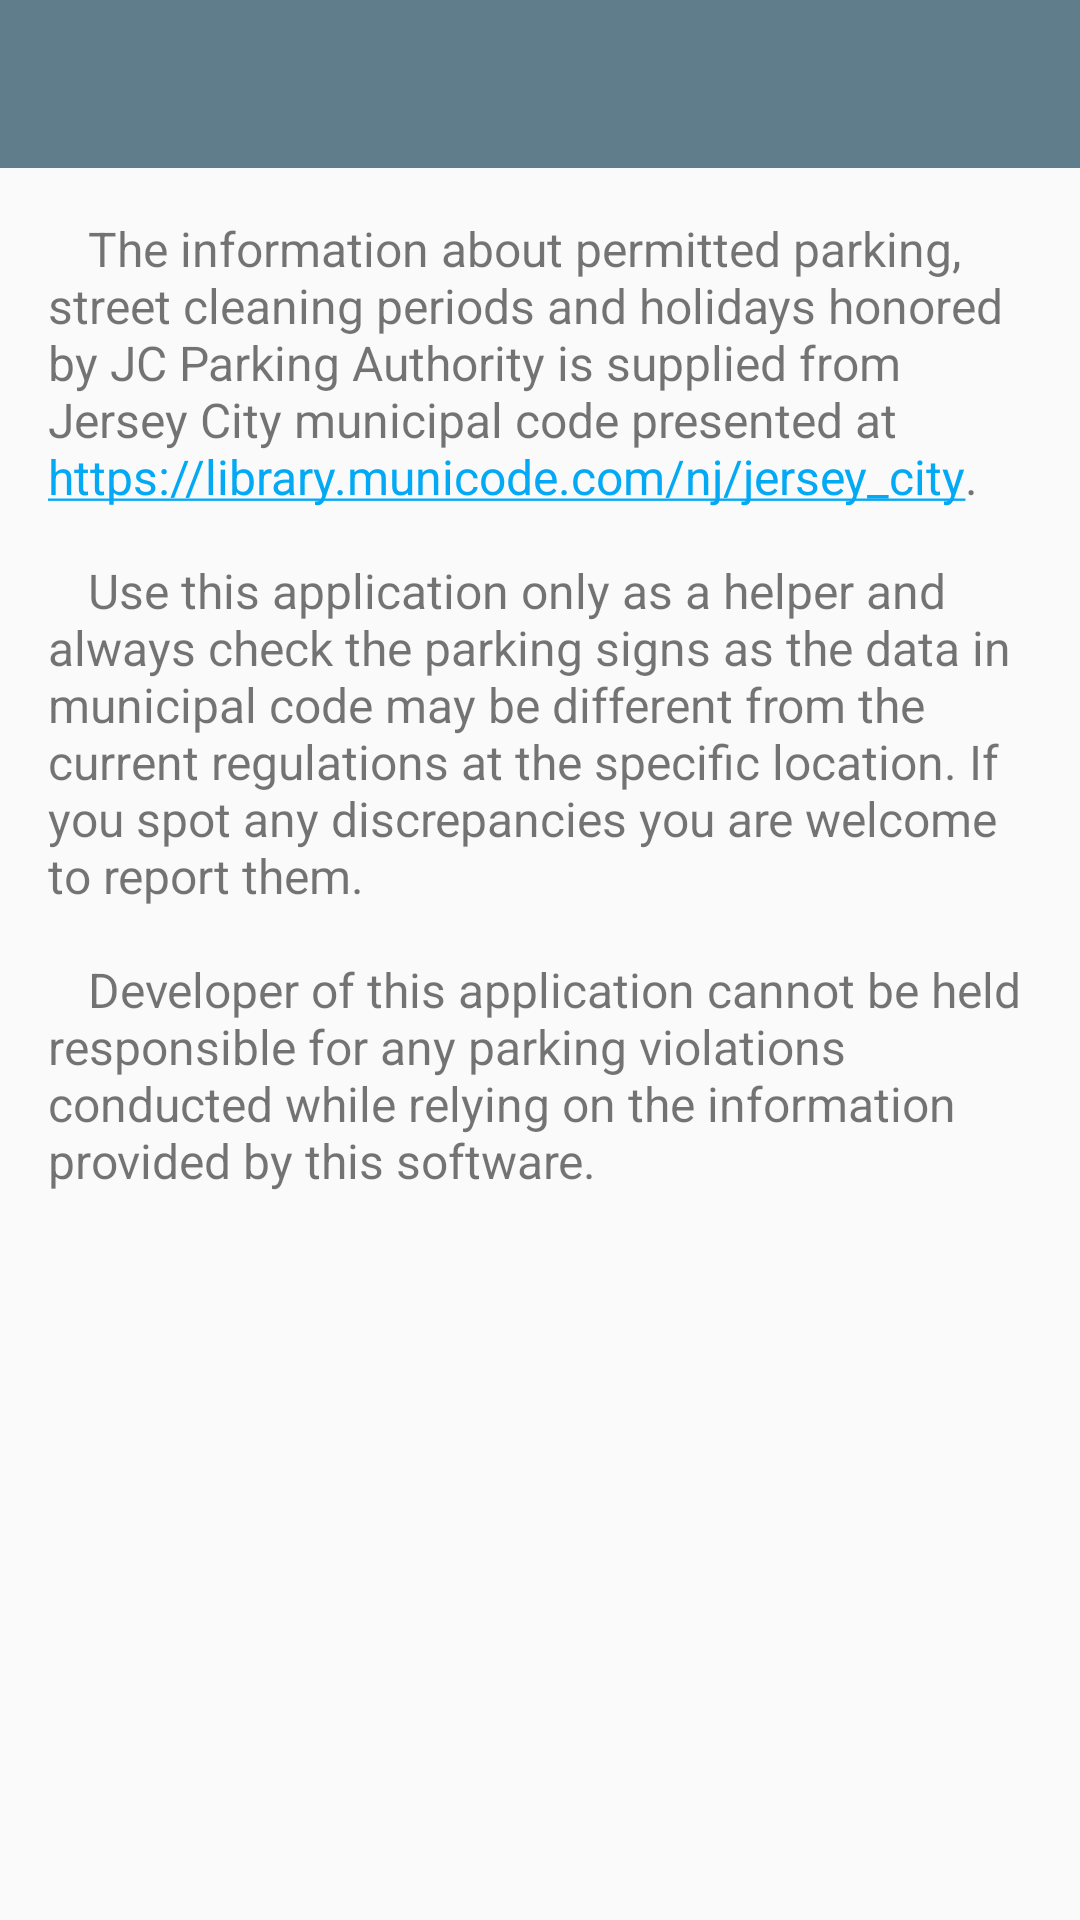

Layout XML and referenced resources for this Android screen:
<!-- AndroidManifest.xml: application theme AppTheme -->
<!-- res/layout/activity_about.xml -->
<?xml version="1.0" encoding="utf-8"?>
<androidx.constraintlayout.widget.ConstraintLayout xmlns:android="http://schemas.android.com/apk/res/android"
    xmlns:app="http://schemas.android.com/apk/res-auto"
    xmlns:tools="http://schemas.android.com/tools"
    android:layout_width="match_parent"
    android:layout_height="match_parent"
    android:fitsSystemWindows="true"
    tools:context=".AboutActivity">

    <androidx.appcompat.widget.Toolbar
        android:id="@+id/toolbar"
        android:layout_width="match_parent"
        android:layout_height="?attr/actionBarSize"
        android:background="?attr/colorPrimary"
        android:theme="@style/ThemeOverlay.AppCompat.ActionBar"
        app:layout_constraintEnd_toEndOf="parent"
        app:layout_constraintStart_toStartOf="parent"
        app:layout_constraintTop_toTopOf="parent" />

    <ScrollView
        android:layout_width="@dimen/about_sv_width"
        android:layout_height="@dimen/about_sv_height"
        android:padding="@dimen/about_sv_padding"
        app:layout_constraintBottom_toBottomOf="parent"
        app:layout_constraintEnd_toEndOf="parent"
        app:layout_constraintStart_toStartOf="parent"
        app:layout_constraintTop_toBottomOf="@id/toolbar">

        <TextView
            android:layout_width="match_parent"
            android:layout_height="wrap_content"
            android:autoLink="web"
            android:text="@string/about_text"
            android:textSize="@dimen/about_tv_text_size" />
    </ScrollView>

</androidx.constraintlayout.widget.ConstraintLayout>
<!-- resources referenced by this layout -->
<resources>
  <dimen name="about_sv_height">0dp</dimen>
  <dimen name="about_sv_padding">16dp</dimen>
  <dimen name="about_sv_width">0dp</dimen>
  <dimen name="about_tv_text_size">16sp</dimen>
  <string name="about_text">\t\tThe information about permitted parking, street cleaning periods and holidays honored by JC Parking Authority is supplied from Jersey City municipal code presented at https://library.municode.com/nj/jersey_city.\n\n
          \t\tUse this application only as a helper and always check the parking signs as the data in municipal code may be different from the current regulations at the specific location. If you spot any discrepancies you are welcome to report them.\n\n
          \t\tDeveloper of this application cannot be held responsible for any parking violations conducted while relying on the information provided by this software.</string>
  <style name="AppTheme" parent="Theme.AppCompat.Light.NoActionBar">
          <item name="colorPrimary">@color/colorPrimary</item>
          <item name="colorPrimaryDark">@color/colorPrimaryDark</item>
          <item name="colorAccent">@color/colorAccent</item>
          <item name="android:windowContentTransitions" tools:ignore="NewApi">true</item>
          <item name="android:windowEnterTransition" tools:ignore="NewApi">@android:transition/explode</item>
          <item name="android:windowExitTransition" tools:ignore="NewApi">@android:transition/explode</item>
          <item name="sublimePickerStyle">@style/ModdedSublimePickerStyle</item>
      </style>
  <color name="colorPrimary">#607D8B</color>
  <color name="colorPrimaryDark">#455A64</color>
  <color name="colorAccent">#03A9F4</color>
  <style name="ModdedSublimePickerStyle" parent="SublimePickerStyleLight">
          <item name="colorAccent">@color/colorPrimary</item>
      </style>
</resources>
